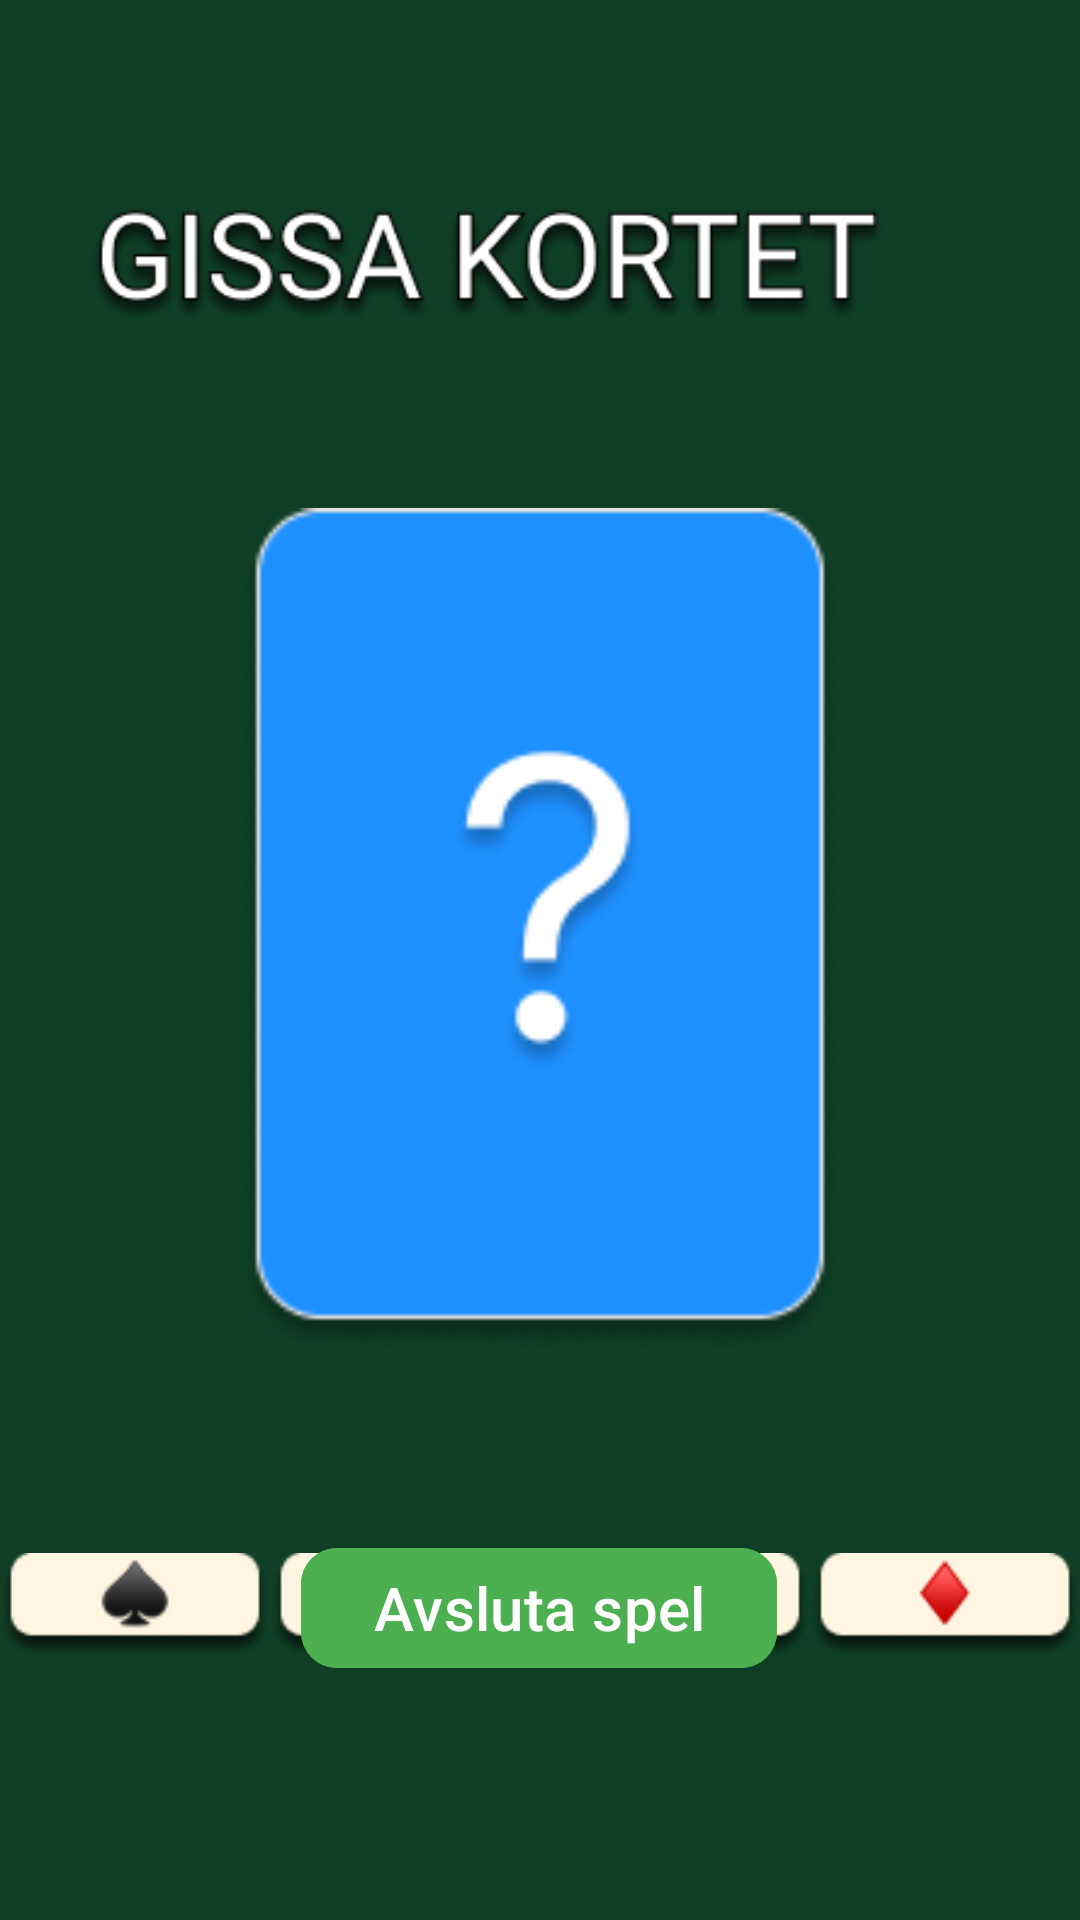

Produce the Android XML layout that renders to this screen, including the resource entries it uses.
<!-- AndroidManifest.xml: application theme Theme.GuessCardGame -->
<!-- res/layout/activity_main.xml -->
<?xml version="1.0" encoding="utf-8"?>
<androidx.constraintlayout.widget.ConstraintLayout xmlns:android="http://schemas.android.com/apk/res/android"
    xmlns:app="http://schemas.android.com/apk/res-auto"
    xmlns:tools="http://schemas.android.com/tools"
    android:id="@+id/main"
    android:layout_width="match_parent"
    android:layout_height="match_parent"
    tools:context=".MainActivity"
    android:background="#0F3D26">

    <ImageView
        android:id="@+id/header_title"
        android:layout_width="300dp"
        android:layout_height="100dp"
        android:src="@drawable/gissa_kortet"
        tools:ignore="MissingConstraints"
        android:layout_marginTop="40dp"
        app:layout_constraintEnd_toEndOf="parent"
        app:layout_constraintStart_toStartOf="parent"
        app:layout_constraintTop_toTopOf="parent"/>

    <ImageView
        android:id="@+id/cardImageView"
        android:layout_width="200dp"
        android:layout_height="300dp"
        android:layout_marginTop="20dp"
        android:src="@drawable/card_start"
        app:layout_constraintEnd_toEndOf="parent"
        app:layout_constraintStart_toStartOf="parent"
        app:layout_constraintTop_toBottomOf="@+id/header_title" />

    <LinearLayout
        android:id="@+id/buttons"
        android:layout_width="match_parent"
        android:layout_height="wrap_content"
        android:layout_marginTop="30dp"
        android:gravity="center_horizontal"
        android:orientation="horizontal"
        android:scaleType="fitCenter"
        android:weightSum="4"
        app:layout_constraintEnd_toEndOf="parent"
        app:layout_constraintTop_toBottomOf="@+id/cardImageView">

        <ImageButton
            android:id="@+id/btn_spade"
            android:layout_width="90dp"
            android:layout_height="90dp"
            android:background="@android:color/transparent"
            android:clickable="true"
            android:padding="0dp"
            android:scaleType="fitCenter"
            android:src="@drawable/btn_spade" />

        <ImageButton
            android:id="@+id/btn_heart"
            android:layout_width="90dp"
            android:layout_height="90dp"
            android:adjustViewBounds="true"
            android:background="@android:color/transparent"
            android:padding="0dp"
            android:scaleType="fitCenter"
            android:src="@drawable/btn_heart" />

        <ImageButton
            android:id="@+id/btn_club"
            android:layout_width="90dp"
            android:layout_height="90dp"
            android:adjustViewBounds="true"
            android:background="@android:color/transparent"
            android:padding="0dp"
            android:scaleType="fitCenter"
            android:src="@drawable/btn_club" />

        <ImageButton
            android:id="@+id/btn_diamond"
            android:layout_width="90dp"
            android:layout_height="90dp"
            android:adjustViewBounds="true"
            android:background="@android:color/transparent"
            android:padding="0dp"
            android:scaleType="fitCenter"
            android:src="@drawable/btn_diamond" />
    </LinearLayout>


    <TextView
        android:id="@+id/scoreText"
        android:layout_width="wrap_content"
        android:layout_height="wrap_content"
        android:textColor="#FFFF"
        android:textSize="20dp"
        app:layout_constraintLeft_toLeftOf="parent"
        app:layout_constraintRight_toRightOf="parent"
        app:layout_constraintTop_toBottomOf="@id/buttons"
        />

    <ImageView
        android:id="@+id/feedbackImageView"
        android:layout_width="90dp"
        android:layout_height="90dp"
        android:layout_marginTop="9dp"
        android:orientation="horizontal"
        app:layout_constraintBottom_toTopOf="@+id/buttons"
        app:layout_constraintEnd_toEndOf="parent"
        app:layout_constraintStart_toStartOf="parent"
        app:layout_constraintTop_toBottomOf="@+id/cardImageView"
        />

    <com.google.android.material.button.MaterialButton
        android:id="@+id/exitGameButton"
        android:layout_width="wrap_content"
        android:layout_height="wrap_content"
        android:layout_marginBottom="80dp"
        android:backgroundTint="#4CAF50"
        android:text="Avsluta spel"
        android:textColor="@color/white"
        android:textSize="20sp"
        app:cornerRadius="12dp"
        app:layout_constraintBottom_toBottomOf="parent"
        app:layout_constraintEnd_toEndOf="parent"
        app:layout_constraintHorizontal_bias="0.498"
        app:layout_constraintStart_toStartOf="parent"
        tools:ignore="MissingConstraints" />

</androidx.constraintlayout.widget.ConstraintLayout>
<!-- resources referenced by this layout -->
<resources>
  <!-- drawable btn_club: png bitmap (drawable-nodpi, 3040 bytes) -->
  <!-- drawable btn_diamond: png bitmap (drawable-nodpi, 2875 bytes) -->
  <!-- drawable btn_heart: png bitmap (drawable-nodpi, 2447 bytes) -->
  <!-- drawable btn_spade: png bitmap (drawable-nodpi, 3002 bytes) -->
  <!-- drawable card_start: png bitmap (drawable-nodpi, 7973 bytes) -->
  <!-- drawable gissa_kortet: png bitmap (drawable-nodpi, 20906 bytes) -->
  <style name="Theme.GuessCardGame" parent="Base.Theme.GuessCardGame" />
  <style name="Base.Theme.GuessCardGame" parent="Theme.Material3.DayNight.NoActionBar">
          
          
      </style>
  <!-- not gathered from this repository: default colours our renderer supplied (Android Studio template values) -->
  <color name="white">#FFFFFFFF</color>
</resources>
